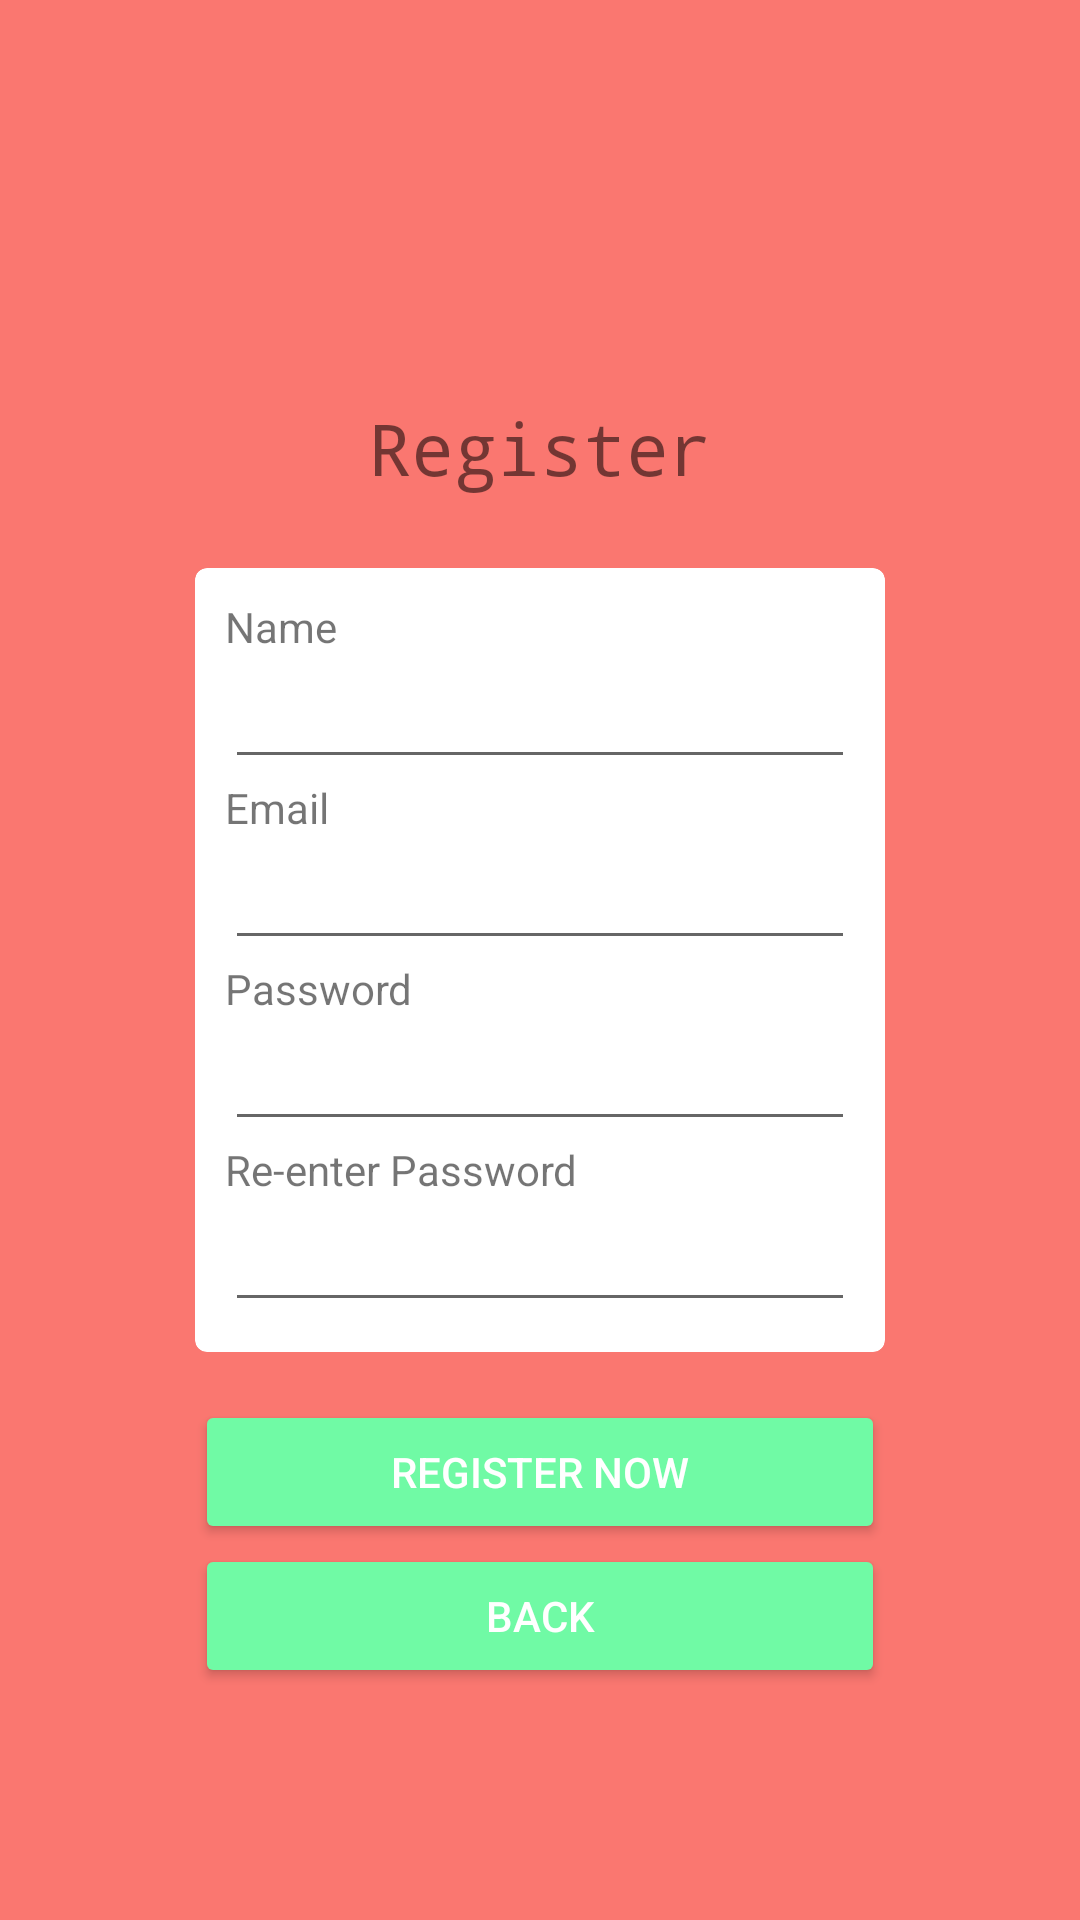

Write the Android layout XML for this screen, with the resource values it uses.
<!-- AndroidManifest.xml: application theme AppTheme -->
<!-- res/layout/fragment_register.xml -->
<?xml version="1.0" encoding="utf-8"?>
<layout xmlns:android="http://schemas.android.com/apk/res/android"
    xmlns:app="http://schemas.android.com/apk/res-auto"
    xmlns:tools="http://schemas.android.com/tools">
<androidx.constraintlayout.widget.ConstraintLayout
    android:layout_width="match_parent"
    android:layout_height="match_parent"
    android:background="@color/colorPaleRed"
    tools:context=".fragment.RegisterFragment">

    

    <TextView
        android:id="@+id/textView"
        android:layout_width="wrap_content"
        android:layout_height="wrap_content"
        android:layout_marginBottom="24dp"
        android:fontFamily="monospace"
        android:text="@string/main_register"
        android:textSize="24dp"
        app:layout_constraintBottom_toTopOf="@+id/card_view"
        app:layout_constraintEnd_toEndOf="parent"
        app:layout_constraintStart_toStartOf="parent" />

    <Button
        android:id="@+id/register_fragment_back_button"
        style="@style/Widget.AppCompat.Button.Colored"
        android:layout_width="0dp"
        android:layout_height="wrap_content"
        android:text="@string/register_fragment_back"
        app:layout_constraintEnd_toEndOf="@+id/card_view"
        app:layout_constraintStart_toStartOf="@+id/card_view"
        app:layout_constraintTop_toBottomOf="@+id/button_registernow" />


    <androidx.cardview.widget.CardView
        android:id="@+id/card_view"
        android:layout_width="wrap_content"
        android:layout_height="wrap_content"
        android:layout_gravity="center"
        app:cardCornerRadius="4dp"
        app:layout_constraintBottom_toBottomOf="parent"
        app:layout_constraintEnd_toEndOf="parent"
        app:layout_constraintStart_toStartOf="parent"
        app:layout_constraintTop_toTopOf="parent">
    <LinearLayout
        android:id="@+id/linearLayout"
        android:layout_width="wrap_content"
        android:layout_height="wrap_content"
        android:orientation="vertical"
        android:padding="10dp"
        app:layout_constraintBottom_toBottomOf="parent"
        app:layout_constraintEnd_toEndOf="parent"
        app:layout_constraintStart_toStartOf="parent"
        app:layout_constraintTop_toTopOf="parent">

        <TextView
            android:id="@+id/textView6"
            android:layout_width="match_parent"
            android:layout_height="wrap_content"
            android:text="@string/register_fragment_name" />

        <EditText
            android:id="@+id/register_text_name"
            android:layout_width="match_parent"
            android:layout_height="wrap_content"
            android:ems="10"
            android:inputType="textPersonName" />

        <TextView
            android:id="@+id/textView7"
            android:layout_width="match_parent"
            android:layout_height="wrap_content"
            android:text="@string/register_fragment_email" />

        <EditText
            android:id="@+id/register_text_email"
            android:layout_width="match_parent"
            android:layout_height="wrap_content"
            android:ems="10"
            android:inputType="textEmailAddress" />

        <TextView
            android:id="@+id/textView8"
            android:layout_width="match_parent"
            android:layout_height="wrap_content"
            android:text="@string/register_fragment_password" />

        <EditText
            android:id="@+id/register_text_password"
            android:layout_width="match_parent"
            android:layout_height="wrap_content"
            android:ems="10"
            android:inputType="textPassword" />

        <TextView
            android:id="@+id/textView9"
            android:layout_width="match_parent"
            android:layout_height="wrap_content"
            android:text="@string/register_fragment_password_again" />

        <EditText
            android:id="@+id/register_text_passwordagain"
            android:layout_width="match_parent"
            android:layout_height="wrap_content"
            android:ems="10"
            android:inputType="textPassword" />
    </LinearLayout>
    </androidx.cardview.widget.CardView>

    <Button
        android:id="@+id/button_registernow"
        style="@style/Widget.AppCompat.Button.Colored"
        android:layout_width="0dp"
        android:layout_height="wrap_content"
        android:layout_marginTop="16dp"
        android:text="@string/register_fragment_register_button"
        app:layout_constraintEnd_toEndOf="@+id/card_view"
        app:layout_constraintStart_toStartOf="@+id/card_view"
        app:layout_constraintTop_toBottomOf="@+id/card_view" />

</androidx.constraintlayout.widget.ConstraintLayout>
</layout>
<!-- resources referenced by this layout -->
<resources>
  <color name="colorPaleRed">#FA7770</color>
  <string name="main_register">Register</string>
  <string name="register_fragment_back">Back</string>
  <string name="register_fragment_email">Email</string>
  <string name="register_fragment_name">Name</string>
  <string name="register_fragment_password">Password</string>
  <string name="register_fragment_password_again">Re-enter Password</string>
  <string name="register_fragment_register_button">Register Now</string>
  <style name="AppTheme" parent="Theme.AppCompat.Light.NoActionBar">
          
          <item name="colorPrimary">@color/colorLightRed</item>
          <item name="colorPrimaryDark">@color/colorPaleRed</item>
          <item name="colorAccent">@color/colorPaleGreen</item>
      </style>
  <color name="colorLightRed">#AD4741</color>
  <color name="colorPaleGreen">#70FAA5</color>
</resources>
